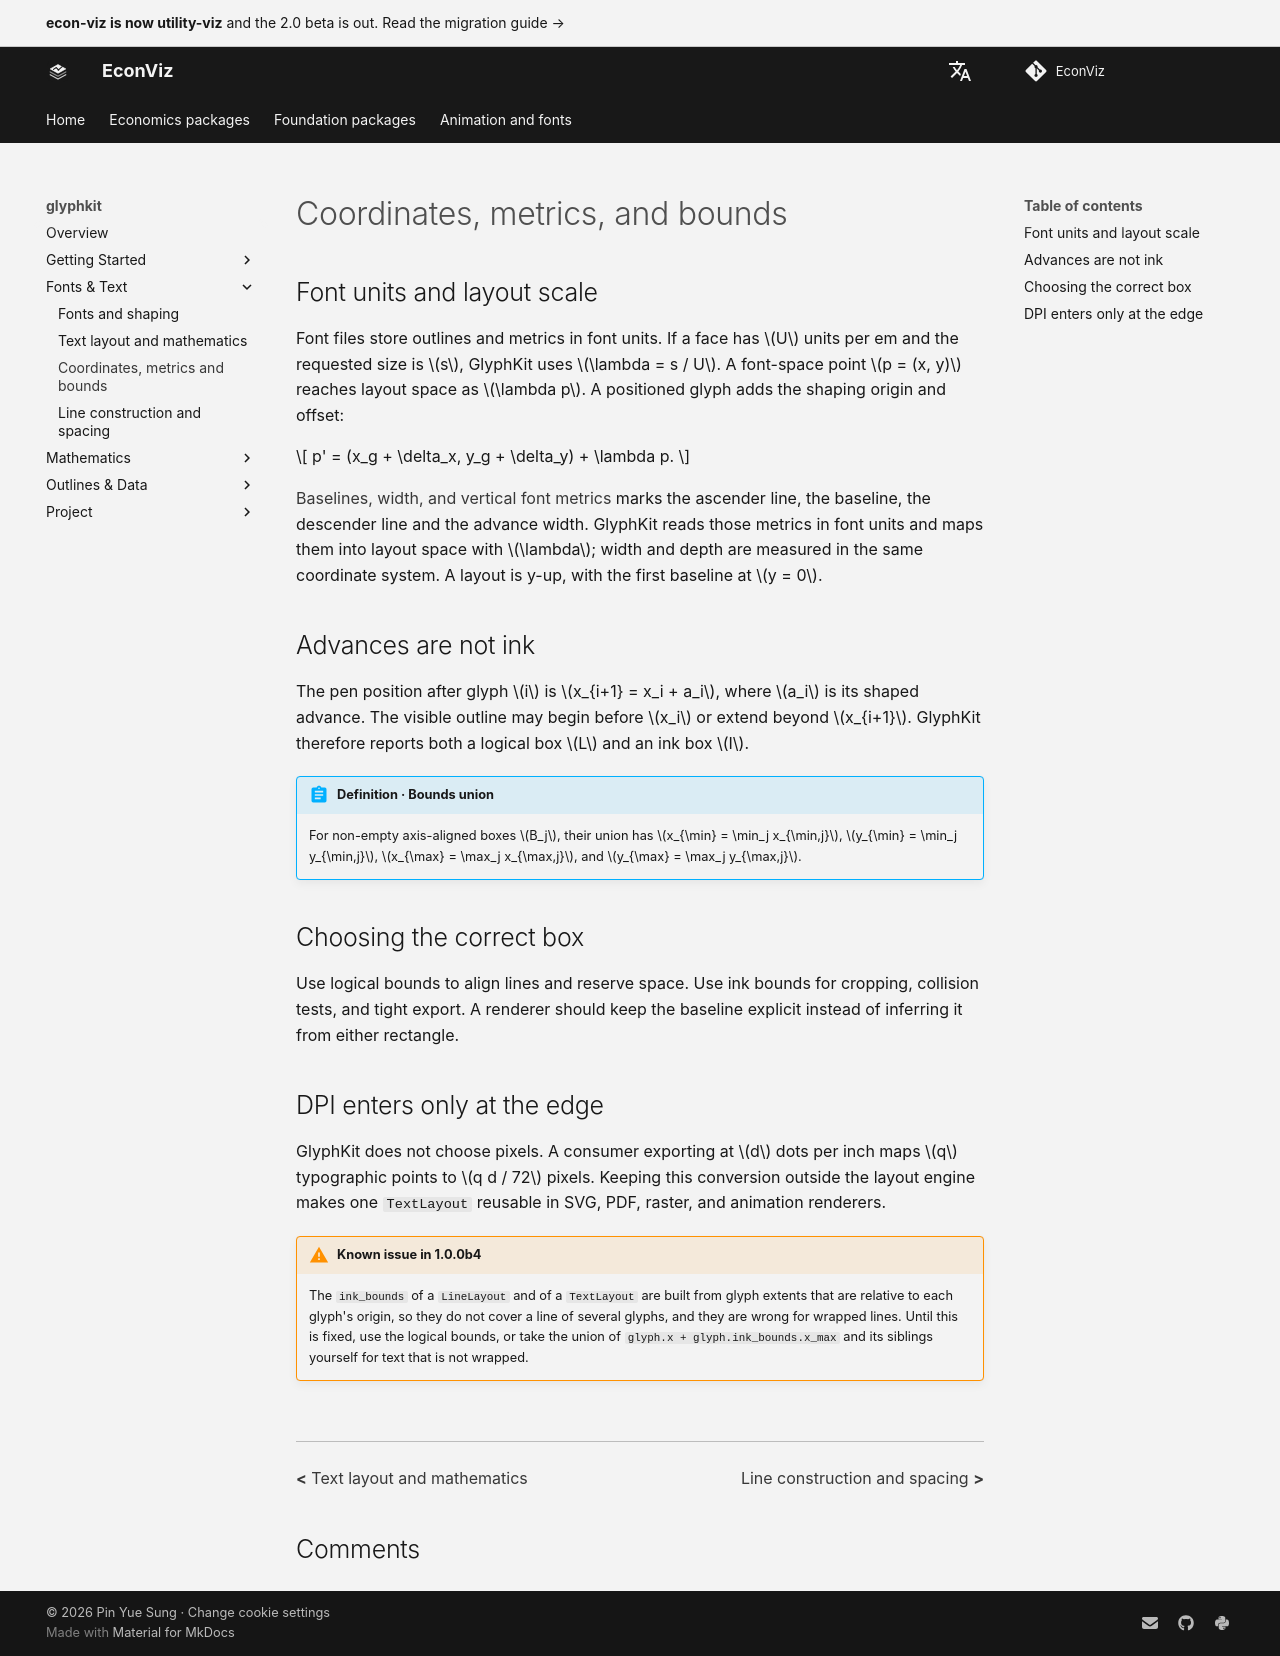

repository: EconViz/econ-viz-docs · page: glyphkit/guides/coordinate-metrics/index.html · generator: mkdocs

---
seo_title: "Coordinates, metrics, and bounds"
---

# Coordinates, metrics, and bounds

<span id="sec-glyph-coordinates"></span>

## Font units and layout scale

Font files store outlines and metrics in font units. If a face has $U$ units per em and the requested size is $s$, GlyphKit uses $\lambda = s / U$. A font-space point $p = (x, y)$ reaches layout space as $\lambda p$. A positioned glyph adds the shaping origin and offset:

$$
p' = (x_g + \delta_x, y_g + \delta_y) + \lambda p.
$$

[Baselines, width, and vertical font metrics](../quickstart.md#fig-glyph-metrics) marks the ascender line, the baseline, the descender line and the advance width. GlyphKit reads those metrics in font units and maps them into layout space with $\lambda$; width and depth are measured in the same coordinate system. A layout is y-up, with the first baseline at $y = 0$.

## Advances are not ink

The pen position after glyph $i$ is $x_{i+1} = x_i + a_i$, where $a_i$ is its shaped advance. The visible outline may begin before $x_i$ or extend beyond $x_{i+1}$. GlyphKit therefore reports both a logical box $L$ and an ink box $I$.

!!! abstract "Definition · Bounds union"

    For non-empty axis-aligned boxes $B_j$, their union has $x_{\min} = \min_j x_{\min,j}$, $y_{\min} = \min_j y_{\min,j}$, $x_{\max} = \max_j x_{\max,j}$, and $y_{\max} = \max_j y_{\max,j}$.

## Choosing the correct box

Use logical bounds to align lines and reserve space. Use ink bounds for cropping, collision tests, and tight export. A renderer should keep the baseline explicit instead of inferring it from either rectangle.

## DPI enters only at the edge

GlyphKit does not choose pixels. A consumer exporting at $d$ dots per inch maps $q$ typographic points to $q d / 72$ pixels. Keeping this conversion outside the layout engine makes one `TextLayout` reusable in SVG, PDF, raster, and animation renderers.

!!! warning "Known issue in 1.0.0b4"

    The `ink_bounds` of a `LineLayout` and of a `TextLayout` are built from glyph extents that are relative to each glyph's origin, so they do not cover a line of several glyphs, and they are wrong for wrapped lines. Until this is fixed, use the logical bounds, or take the union of `glyph.x + glyph.ink_bounds.x_max` and its siblings yourself for text that is not wrapped.
